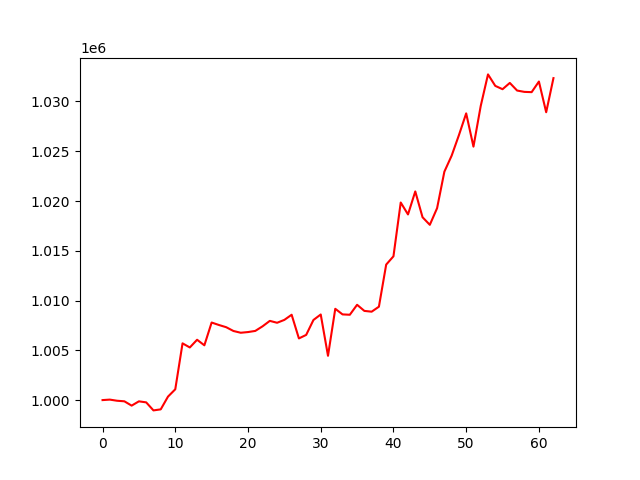

The table this chart was drawn from, first rows:
account_value, date, daily_return
1000000, 2017-10-03, 
1000048, 2017-10-04, 4.828493898378916e-05
999934, 2017-10-05, -0.0001142
999879, 2017-10-06, -5.5594697905836377e-05
999444, 2017-10-09, -0.0004347
999875, 2017-10-10, 0.000431
999771, 2017-10-11, -0.0001034
998964, 2017-10-12, -0.0008072
999068, 2017-10-13, 0.0001039
1000350, 2017-10-16, 0.001283
1001085, 2017-10-17, 0.000735
1005701, 2017-10-18, 0.00461
1005287, 2017-10-19, -0.0004117
1006061, 2017-10-20, 0.0007701
1005504, 2017-10-23, -0.0005532
1007791, 2017-10-24, 0.002275
1007544, 2017-10-25, -0.0002452
1007323, 2017-10-26, -0.0002199
1006941, 2017-10-27, -0.0003788
1006765, 2017-10-30, -0.0001751
1006834, 2017-10-31, 6.899029853801864e-05
1006949, 2017-11-01, 0.0001138
1007410, 2017-11-02, 0.0004578
1007958, 2017-11-03, 0.0005441
1007768, 2017-11-06, -0.000189
1008057, 2017-11-07, 0.0002873
1008573, 2017-11-08, 0.0005117
1006194, 2017-11-09, -0.002358
1006549, 2017-11-10, 0.000352
1008049, 2017-11-13, 0.001491
1008600, 2017-11-14, 0.0005462
1004452, 2017-11-15, -0.004113
1009171, 2017-11-16, 0.004699
1008608, 2017-11-17, -0.0005575
1008573, 2017-11-20, -3.525897490019858e-05
1009573, 2017-11-21, 0.0009918
1008960, 2017-11-22, -0.0006072
1008881, 2017-11-24, -7.82592480300659e-05
1009382, 2017-11-27, 0.0004967
1013611, 2017-11-28, 0.00419
1014444, 2017-11-29, 0.0008221
1019849, 2017-11-30, 0.005328
1018651, 2017-12-01, -0.001175
1020961, 2017-12-04, 0.002268
1018368, 2017-12-05, -0.002539
1017607, 2017-12-06, -0.0007475
1019281, 2017-12-07, 0.001645
1022944, 2017-12-08, 0.003594
1024552, 2017-12-11, 0.001572
1026613, 2017-12-12, 0.002012
1028803, 2017-12-13, 0.002133
1025462, 2017-12-14, -0.003248
1029550, 2017-12-15, 0.003986
1032719, 2017-12-18, 0.003078
1031566, 2017-12-19, -0.001117
1031232, 2017-12-20, -0.0003235
1031862, 2017-12-21, 0.0006105
1031098, 2017-12-22, -0.0007402
1030964, 2017-12-26, -0.0001302
1030936, 2017-12-27, -2.689066453009925e-05
... 3 more rows
